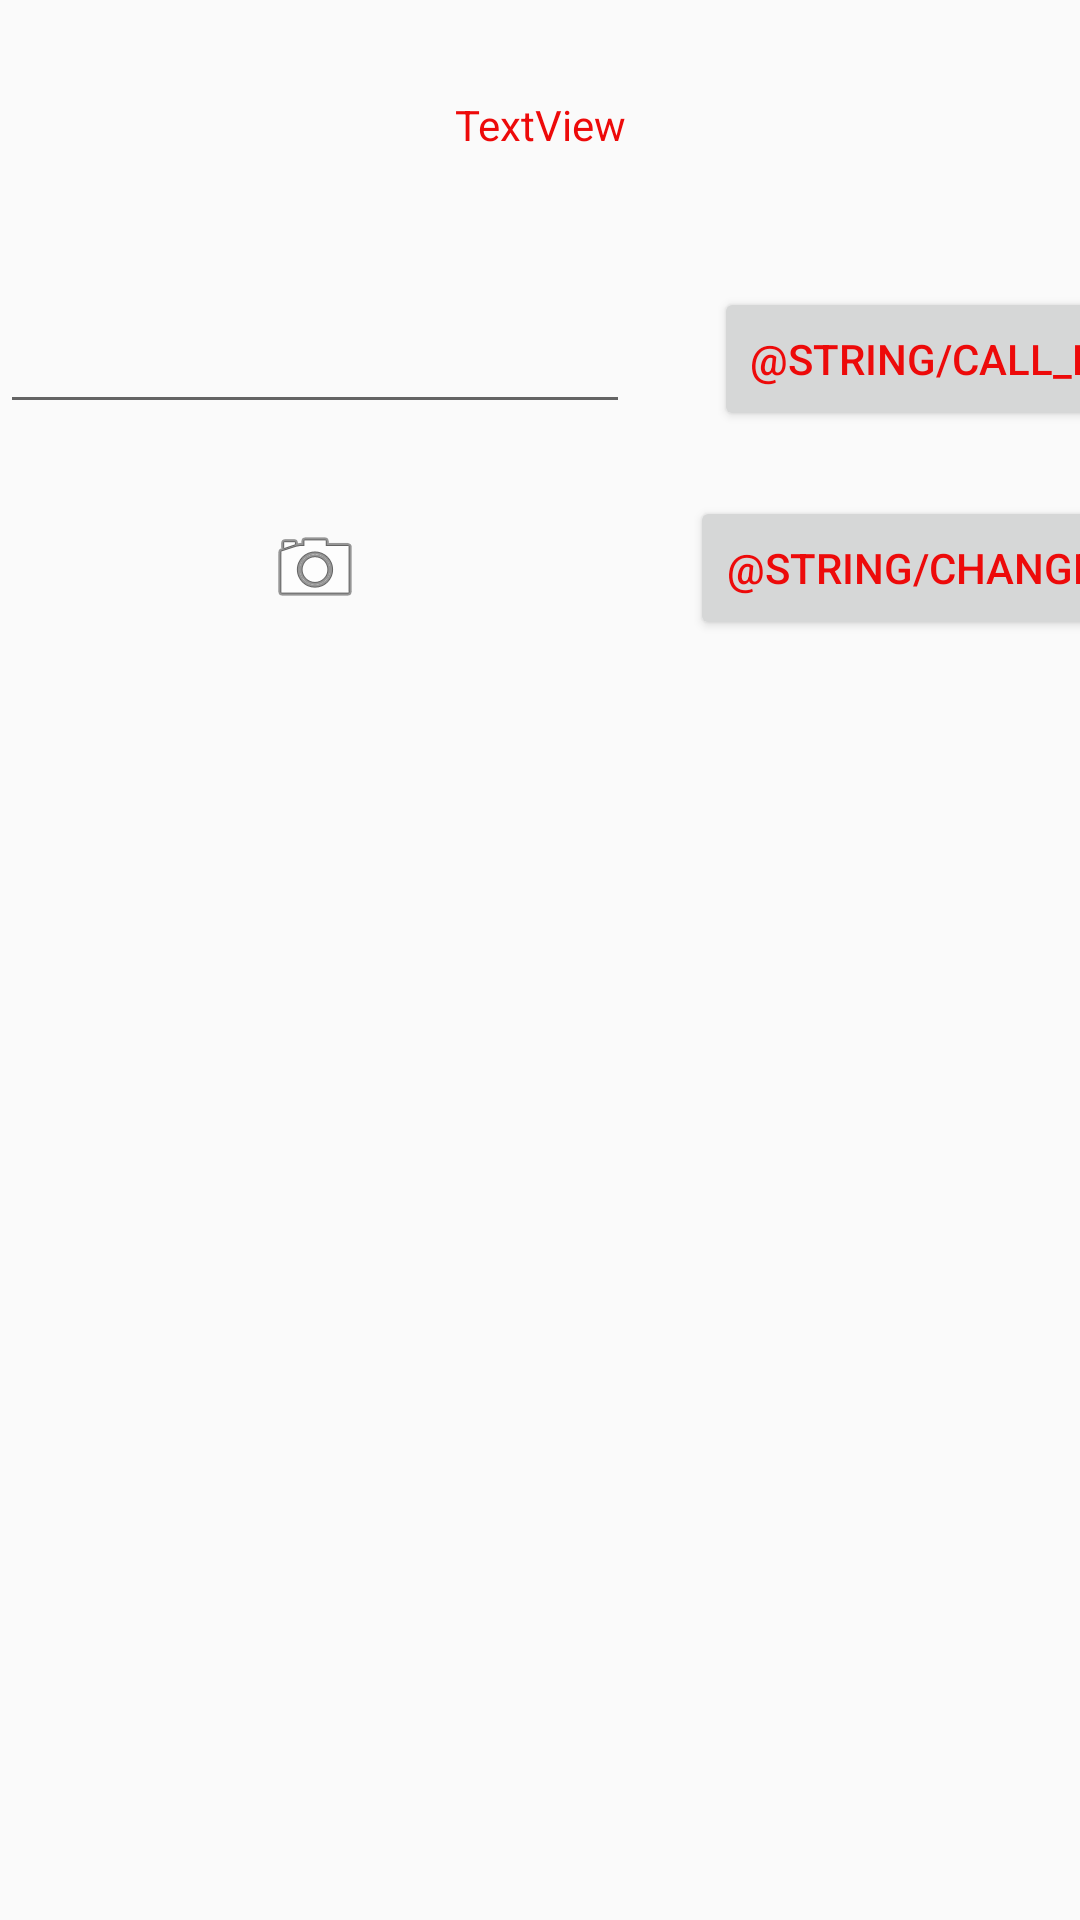

Here is an Android app screen rendered from its layout file. Give the layout XML and the strings, colors and styles it references.
<!-- AndroidManifest.xml: application theme Theme.ZoesAndroidLabs -->
<!-- res/layout/activity_second.xml -->
<?xml version="1.0" encoding="utf-8"?>
<androidx.constraintlayout.widget.ConstraintLayout xmlns:android="http://schemas.android.com/apk/res/android"
    xmlns:app="http://schemas.android.com/apk/res-auto"
    xmlns:tools="http://schemas.android.com/tools"
    android:layout_width="match_parent"
    android:layout_height="match_parent"
    tools:context=".SecondActivity">

    <TextView
        android:id="@+id/welcomeTextView"
        android:layout_width="wrap_content"
        android:layout_height="wrap_content"
        android:layout_marginTop="32dp"
        android:text="TextView"
        app:layout_constraintEnd_toEndOf="parent"
        app:layout_constraintStart_toStartOf="parent"
        app:layout_constraintTop_toTopOf="parent" />

    <EditText
        android:id="@+id/editTextPhone"
        android:layout_width="wrap_content"
        android:layout_height="wrap_content"
        android:layout_marginTop="100dp"
        android:ems="10"
        android:inputType="phone"
        app:layout_constraintTop_toTopOf="parent"
        tools:layout_editor_absoluteX="16dp" />

    <Button
        android:id="@+id/changePictureButton"
        android:layout_width="wrap_content"
        android:layout_height="wrap_content"
        android:text="@string/change_picture"
        app:layout_constraintBottom_toBottomOf="@+id/profileImageView"
        app:layout_constraintEnd_toEndOf="@+id/callNumberButton"
        app:layout_constraintHorizontal_bias="0.363"
        app:layout_constraintStart_toStartOf="@+id/callNumberButton"
        app:layout_constraintTop_toTopOf="@+id/profileImageView" />

    <ImageView
        android:id="@+id/profileImageView"
        android:layout_width="wrap_content"
        android:layout_height="wrap_content"
        android:layout_marginTop="32dp"
        app:layout_constraintEnd_toEndOf="@+id/editTextPhone"
        app:layout_constraintStart_toStartOf="@+id/editTextPhone"
        app:layout_constraintTop_toBottomOf="@+id/editTextPhone"
        app:srcCompat="@android:drawable/ic_menu_camera" />

    <Button
        android:id="@+id/callNumberButton"
        android:layout_width="wrap_content"
        android:layout_height="wrap_content"
        android:layout_marginStart="28dp"
        android:text="@string/call_number"
        app:layout_constraintBottom_toBottomOf="@+id/editTextPhone"
        app:layout_constraintStart_toEndOf="@+id/editTextPhone"
        app:layout_constraintTop_toTopOf="@+id/editTextPhone"
        app:layout_constraintVertical_bias="0.666" />

</androidx.constraintlayout.widget.ConstraintLayout>
<!-- resources referenced by this layout -->
<resources>
  <style name="Theme.ZoesAndroidLabs" parent="Base.Theme.ZoesAndroidLabs" />
  <style name="Base.Theme.ZoesAndroidLabs" parent="Theme.AppCompat.Light.DarkActionBar">
          
          <item name="colorPrimary">@color/my_primary</item>
  
          
          <item name="colorSecondary">@color/my_secondary</item>
  
          
          <item name="android:statusBarColor">@color/my_statusbar</item>
  
          
          <item name="android:textColor">@color/my_text</item>
  
          
          
      </style>
  <color name="my_primary">#4CAF50</color>
  <color name="my_secondary">#9C27B0</color>
  <color name="my_statusbar">#FFEB3B</color>
  <color name="my_text">#ED0A0A</color>
</resources>
